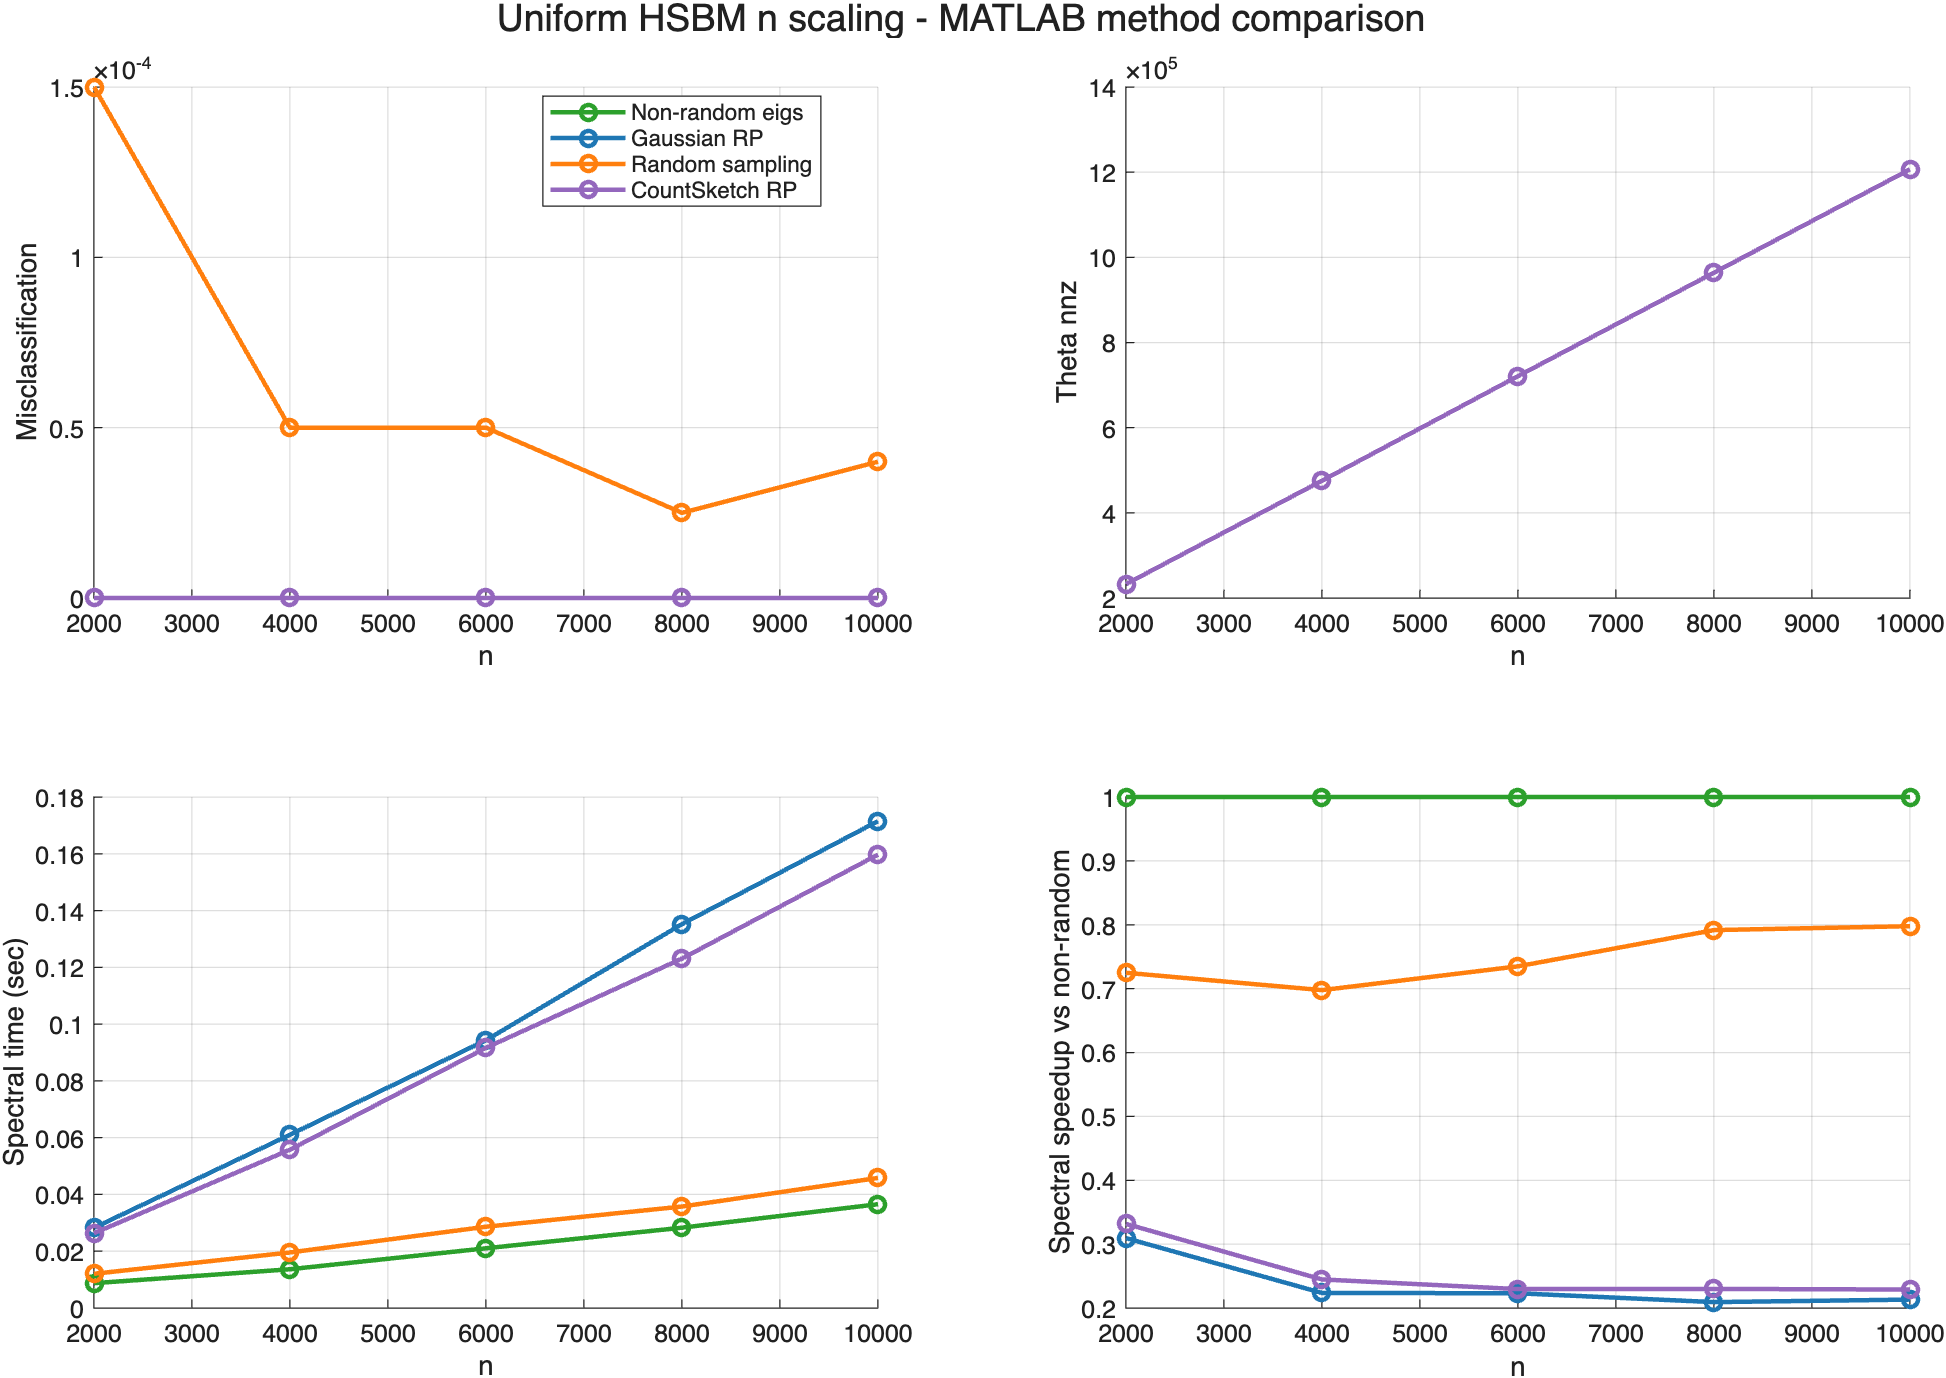

The data file committed next to this chart (first rows):
experiment, sweep, x_col, x_value, method, reps, non_random_spectral_sec_mean, spectral_speedup_vs_non_random, n_mean, n_std, K_mean, K_std, rho_n_mean, rho_n_std, a_in_mean, a_in_std, b_out_mean, b_out_std, signal_gap_mean, signal_gap_std, p_in_mean, p_in_std, p_out_mean, p_out_std
EXP-20260506-007_uniform_hsbm_n_rho16_ei…, n, n, 2000, Non-random eigs, 10, 0.008738, 1, 2000, 0, 3, 0, 16, 0, 36, 0, 4, 0, 32, 0, 0.000144, 0, 1.6e-05, 3.57140448870514e-21
EXP-20260506-007_uniform_hsbm_n_rho16_ei…, n, n, 2000, Gaussian RP, 10, 0.008738, 0.3094, 2000, 0, 3, 0, 16, 0, 36, 0, 4, 0, 32, 0, 0.000144, 0, 1.6e-05, 3.57140448870514e-21
EXP-20260506-007_uniform_hsbm_n_rho16_ei…, n, n, 2000, Random sampling, 10, 0.008738, 0.7248, 2000, 0, 3, 0, 16, 0, 36, 0, 4, 0, 32, 0, 0.000144, 0, 1.6e-05, 3.57140448870514e-21
EXP-20260506-007_uniform_hsbm_n_rho16_ei…, n, n, 2000, CountSketch RP, 10, 0.008738, 0.3317, 2000, 0, 3, 0, 16, 0, 36, 0, 4, 0, 32, 0, 0.000144, 0, 1.6e-05, 3.57140448870514e-21
EXP-20260506-007_uniform_hsbm_n_rho16_ei…, n, n, 4000, Non-random eigs, 10, 0.01365, 1, 4000, 0, 3, 0, 16, 0, 36, 0, 4, 0, 32, 0, 3.6e-05, 0, 4e-06, 8.92851122176285e-22
EXP-20260506-007_uniform_hsbm_n_rho16_ei…, n, n, 4000, Gaussian RP, 10, 0.01365, 0.2236, 4000, 0, 3, 0, 16, 0, 36, 0, 4, 0, 32, 0, 3.6e-05, 0, 4e-06, 8.92851122176285e-22
EXP-20260506-007_uniform_hsbm_n_rho16_ei…, n, n, 4000, Random sampling, 10, 0.01365, 0.6976, 4000, 0, 3, 0, 16, 0, 36, 0, 4, 0, 32, 0, 3.6e-05, 0, 4e-06, 8.92851122176285e-22
EXP-20260506-007_uniform_hsbm_n_rho16_ei…, n, n, 4000, CountSketch RP, 10, 0.01365, 0.2447, 4000, 0, 3, 0, 16, 0, 36, 0, 4, 0, 32, 0, 3.6e-05, 0, 4e-06, 8.92851122176285e-22
EXP-20260506-007_uniform_hsbm_n_rho16_ei…, n, n, 6000, Non-random eigs, 10, 0.02104, 1, 6000, 0, 3, 0, 16, 0, 36, 0, 4, 0, 32, 0, 1.6e-05, 3.57140448870514e-21, 1.77777777777778e-06, 0
EXP-20260506-007_uniform_hsbm_n_rho16_ei…, n, n, 6000, Gaussian RP, 10, 0.02104, 0.2231, 6000, 0, 3, 0, 16, 0, 36, 0, 4, 0, 32, 0, 1.6e-05, 3.57140448870514e-21, 1.77777777777778e-06, 0
EXP-20260506-007_uniform_hsbm_n_rho16_ei…, n, n, 6000, Random sampling, 10, 0.02104, 0.7349, 6000, 0, 3, 0, 16, 0, 36, 0, 4, 0, 32, 0, 1.6e-05, 3.57140448870514e-21, 1.77777777777778e-06, 0
EXP-20260506-007_uniform_hsbm_n_rho16_ei…, n, n, 6000, CountSketch RP, 10, 0.02104, 0.2296, 6000, 0, 3, 0, 16, 0, 36, 0, 4, 0, 32, 0, 1.6e-05, 3.57140448870514e-21, 1.77777777777778e-06, 0
EXP-20260506-007_uniform_hsbm_n_rho16_ei…, n, n, 8000, Non-random eigs, 10, 0.02829, 1, 8000, 0, 3, 0, 16, 0, 36, 0, 4, 0, 32, 0, 9e-06, 0, 1e-06, 2.23212780544071e-22
EXP-20260506-007_uniform_hsbm_n_rho16_ei…, n, n, 8000, Gaussian RP, 10, 0.02829, 0.2092, 8000, 0, 3, 0, 16, 0, 36, 0, 4, 0, 32, 0, 9e-06, 0, 1e-06, 2.23212780544071e-22
EXP-20260506-007_uniform_hsbm_n_rho16_ei…, n, n, 8000, Random sampling, 10, 0.02829, 0.7916, 8000, 0, 3, 0, 16, 0, 36, 0, 4, 0, 32, 0, 9e-06, 0, 1e-06, 2.23212780544071e-22
EXP-20260506-007_uniform_hsbm_n_rho16_ei…, n, n, 8000, CountSketch RP, 10, 0.02829, 0.2299, 8000, 0, 3, 0, 16, 0, 36, 0, 4, 0, 32, 0, 9e-06, 0, 1e-06, 2.23212780544071e-22
EXP-20260506-007_uniform_hsbm_n_rho16_ei…, n, n, 10000, Non-random eigs, 10, 0.03656, 1, 10000, 0, 3, 0, 16, 0, 36, 0, 4, 0, 32, 0, 5.76e-06, 0, 6.4e-07, 1.11606390272036e-22
EXP-20260506-007_uniform_hsbm_n_rho16_ei…, n, n, 10000, Gaussian RP, 10, 0.03656, 0.2132, 10000, 0, 3, 0, 16, 0, 36, 0, 4, 0, 32, 0, 5.76e-06, 0, 6.4e-07, 1.11606390272036e-22
EXP-20260506-007_uniform_hsbm_n_rho16_ei…, n, n, 10000, Random sampling, 10, 0.03656, 0.7978, 10000, 0, 3, 0, 16, 0, 36, 0, 4, 0, 32, 0, 5.76e-06, 0, 6.4e-07, 1.11606390272036e-22
EXP-20260506-007_uniform_hsbm_n_rho16_ei…, n, n, 10000, CountSketch RP, 10, 0.03656, 0.2289, 10000, 0, 3, 0, 16, 0, 36, 0, 4, 0, 32, 0, 5.76e-06, 0, 6.4e-07, 1.11606390272036e-22
